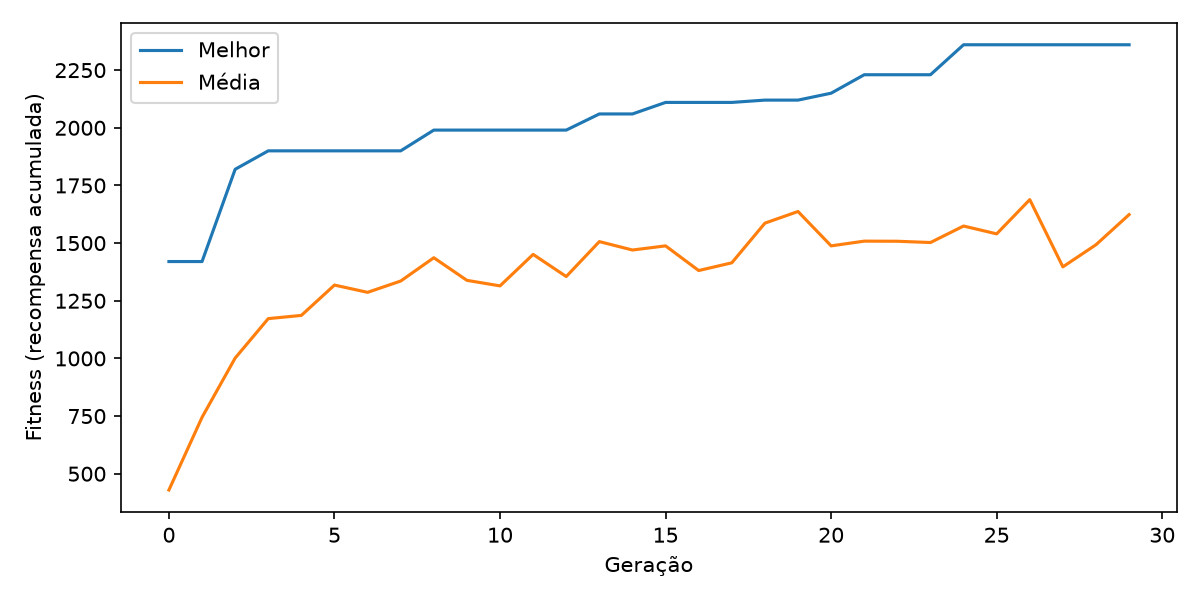

The data file committed next to this chart (first rows):
geracao, melhor, media, pior
0, 1420, 429.5, 0.0
1, 1420, 744.5, 280.0
2, 1820, 1002, 360.0
3, 1900, 1172, 580.0
4, 1900, 1186, 370.0
5, 1900, 1318, 640.0
6, 1900, 1286, 440.0
7, 1900, 1336, 430.0
8, 1990, 1436, 270.0
9, 1990, 1338, 650.0
10, 1990, 1314, 600.0
11, 1990, 1451, 990.0
12, 1990, 1355, 470.0
13, 2060, 1506, 740.0
14, 2060, 1470, 850.0
15, 2110, 1488, 650.0
16, 2110, 1381, 880.0
17, 2110, 1414, 360.0
18, 2120, 1586, 1160
19, 2120, 1637, 1120
20, 2150, 1488, 690.0
21, 2230, 1508, 630.0
22, 2230, 1508, 630.0
23, 2230, 1502, 850.0
24, 2360, 1574, 470.0
25, 2360, 1540, 870.0
26, 2360, 1688, 1160
27, 2360, 1397, 590.0
28, 2360, 1493, 730.0
29, 2360, 1624, 920.0
